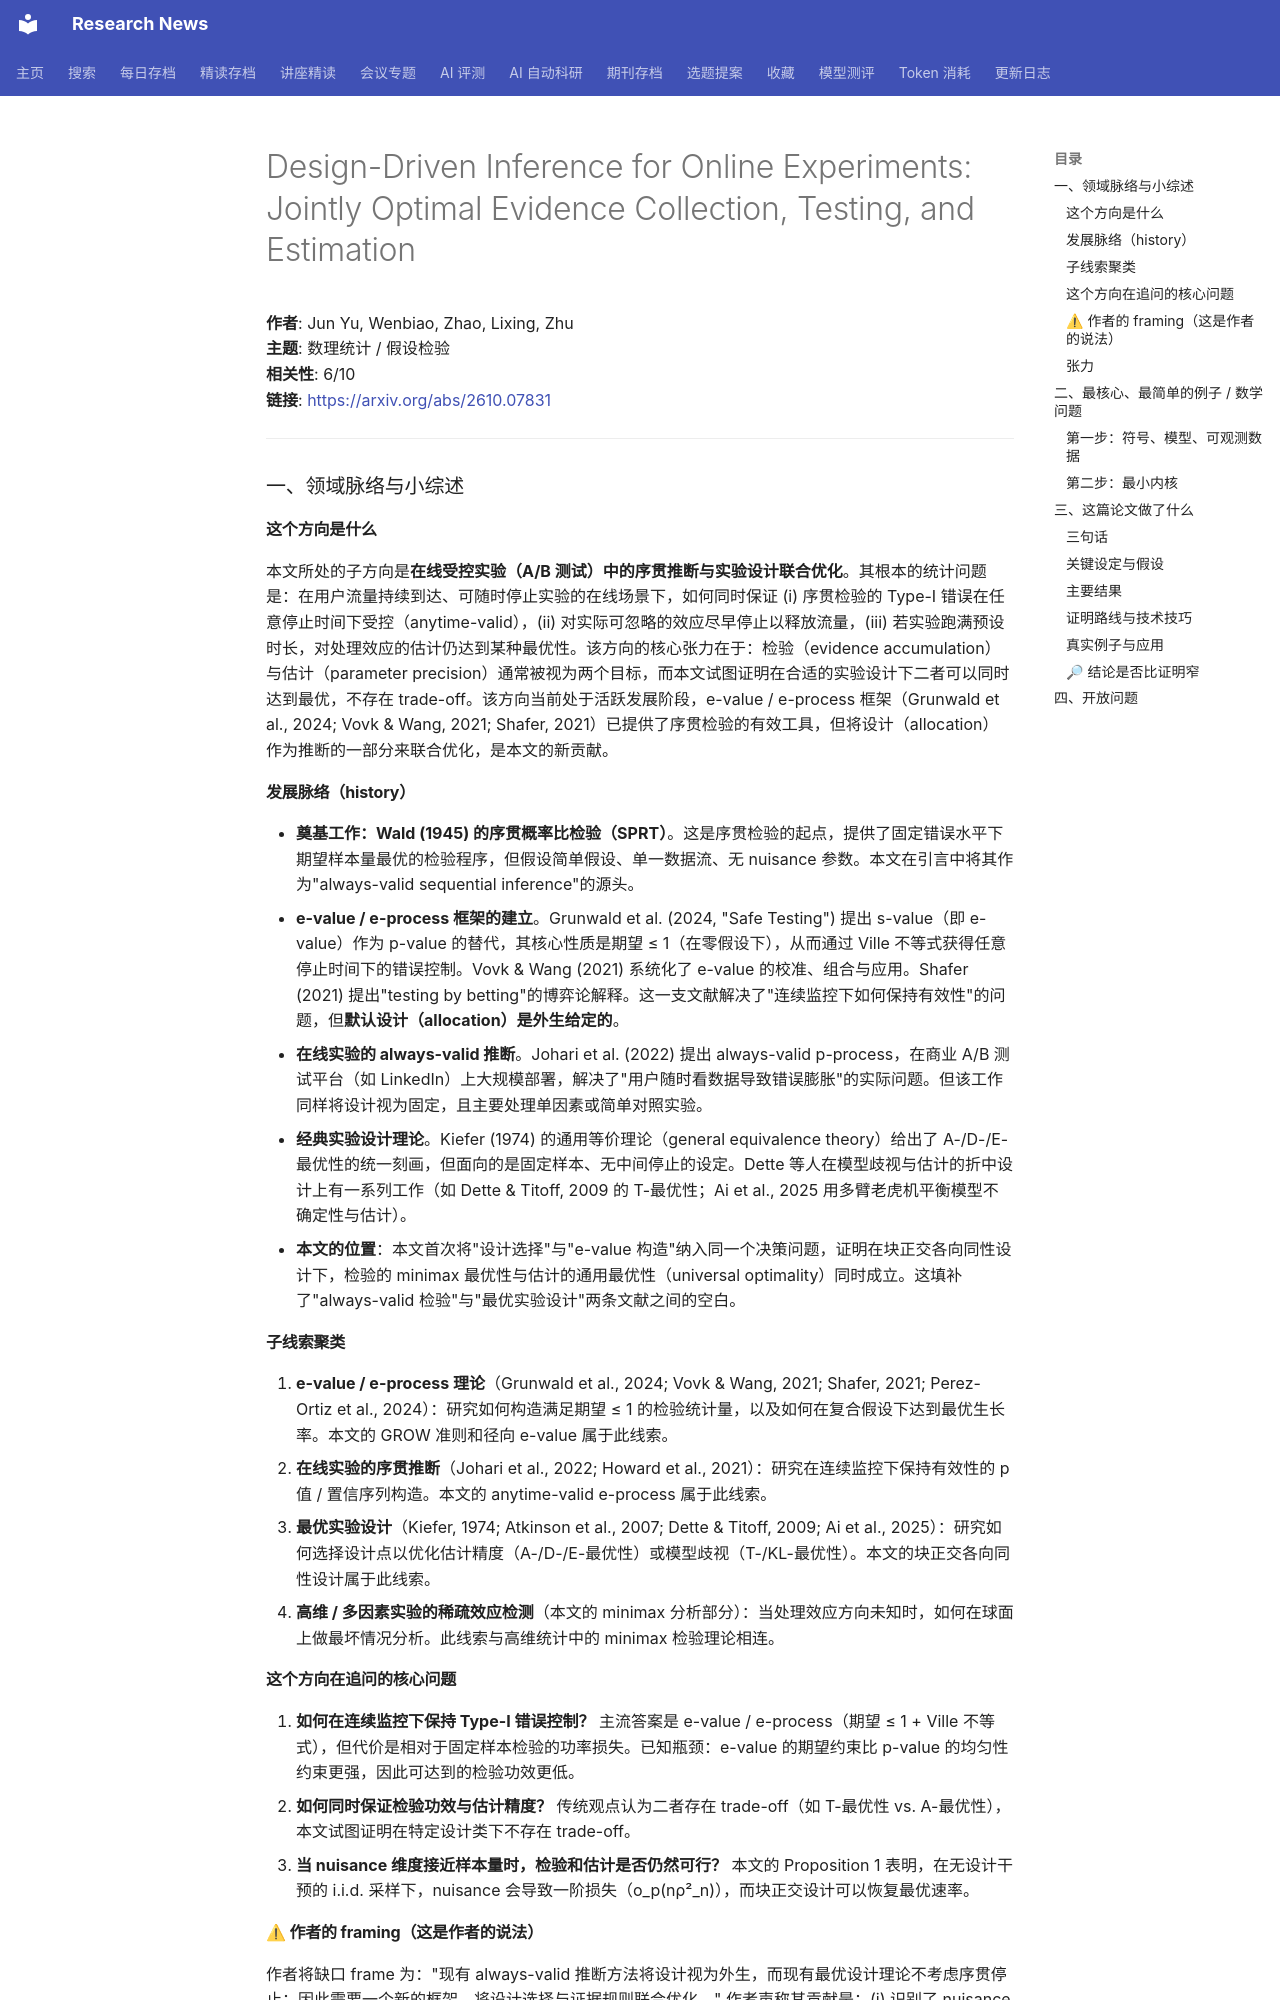

repository: cxy0714/research-news · page: deep_reads/2026-10-08-2610.07831/index.html · generator: mkdocs

# Design-Driven Inference for Online Experiments: Jointly Optimal Evidence Collection, Testing, and Estimation

**作者**: Jun Yu,  Wenbiao,  Zhao,  Lixing,  Zhu  
**主题**: 数理统计 / 假设检验  
**相关性**: 6/10  
**链接**: <https://arxiv.org/abs/2610.07831>

---

### 一、领域脉络与小综述

#### 这个方向是什么

本文所处的子方向是**在线受控实验（A/B 测试）中的序贯推断与实验设计联合优化**。其根本的统计问题是：在用户流量持续到达、可随时停止实验的在线场景下，如何同时保证 (i) 序贯检验的 Type-I 错误在任意停止时间下受控（anytime-valid），(ii) 对实际可忽略的效应尽早停止以释放流量，(iii) 若实验跑满预设时长，对处理效应的估计仍达到某种最优性。该方向的核心张力在于：检验（evidence accumulation）与估计（parameter precision）通常被视为两个目标，而本文试图证明在合适的实验设计下二者可以同时达到最优，不存在 trade-off。该方向当前处于活跃发展阶段，e-value / e-process 框架（Grunwald et al., 2024; Vovk & Wang, 2021; Shafer, 2021）已提供了序贯检验的有效工具，但将设计（allocation）作为推断的一部分来联合优化，是本文的新贡献。

#### 发展脉络（history）

- **奠基工作：Wald (1945) 的序贯概率比检验（SPRT）**。这是序贯检验的起点，提供了固定错误水平下期望样本量最优的检验程序，但假设简单假设、单一数据流、无 nuisance 参数。本文在引言中将其作为"always-valid sequential inference"的源头。
- **e-value / e-process 框架的建立**。Grunwald et al. (2024, "Safe Testing") 提出 s-value（即 e-value）作为 p-value 的替代，其核心性质是期望 ≤ 1（在零假设下），从而通过 Ville 不等式获得任意停止时间下的错误控制。Vovk & Wang (2021) 系统化了 e-value 的校准、组合与应用。Shafer (2021) 提出"testing by betting"的博弈论解释。这一支文献解决了"连续监控下如何保持有效性"的问题，但**默认设计（allocation）是外生给定的**。
- **在线实验的 always-valid 推断**。Johari et al. (2022) 提出 always-valid p-process，在商业 A/B 测试平台（如 LinkedIn）上大规模部署，解决了"用户随时看数据导致错误膨胀"的实际问题。但该工作同样将设计视为固定，且主要处理单因素或简单对照实验。
- **经典实验设计理论**。Kiefer (1974) 的通用等价理论（general equivalence theory）给出了 A-/D-/E-最优性的统一刻画，但面向的是固定样本、无中间停止的设定。Dette 等人在模型歧视与估计的折中设计上有一系列工作（如 Dette & Titoff, 2009 的 T-最优性；Ai et al., 2025 用多臂老虎机平衡模型不确定性与估计）。
- **本文的位置**：本文首次将"设计选择"与"e-value 构造"纳入同一个决策问题，证明在块正交各向同性设计下，检验的 minimax 最优性与估计的通用最优性（universal optimality）同时成立。这填补了"always-valid 检验"与"最优实验设计"两条文献之间的空白。

#### 子线索聚类

1. **e-value / e-process 理论**（Grunwald et al., 2024; Vovk & Wang, 2021; Shafer, 2021; Perez-Ortiz et al., 2024）：研究如何构造满足期望 ≤ 1 的检验统计量，以及如何在复合假设下达到最优生长率。本文的 GROW 准则和径向 e-value 属于此线索。
2. **在线实验的序贯推断**（Johari et al., 2022; Howard et al., 2021）：研究在连续监控下保持有效性的 p 值 / 置信序列构造。本文的 anytime-valid e-process 属于此线索。
3. **最优实验设计**（Kiefer, 1974; Atkinson et al., 2007; Dette & Titoff, 2009; Ai et al., 2025）：研究如何选择设计点以优化估计精度（A-/D-/E-最优性）或模型歧视（T-/KL-最优性）。本文的块正交各向同性设计属于此线索。
4. **高维 / 多因素实验的稀疏效应检测**（本文的 minimax 分析部分）：当处理效应方向未知时，如何在球面上做最坏情况分析。此线索与高维统计中的 minimax 检验理论相连。

#### 这个方向在追问的核心问题

1. **如何在连续监控下保持 Type-I 错误控制？** 主流答案是 e-value / e-process（期望 ≤ 1 + Ville 不等式），但代价是相对于固定样本检验的功率损失。已知瓶颈：e-value 的期望约束比 p-value 的均匀性约束更强，因此可达到的检验功效更低。
2. **如何同时保证检验功效与估计精度？** 传统观点认为二者存在 trade-off（如 T-最优性 vs. A-最优性），本文试图证明在特定设计类下不存在 trade-off。
3. **当 nuisance 维度接近样本量时，检验和估计是否仍然可行？** 本文的 Proposition 1 表明，在无设计干预的 i.i.d. 采样下，nuisance 会导致一阶损失（o_p(nρ²_n)），而块正交设计可以恢复最优速率。
